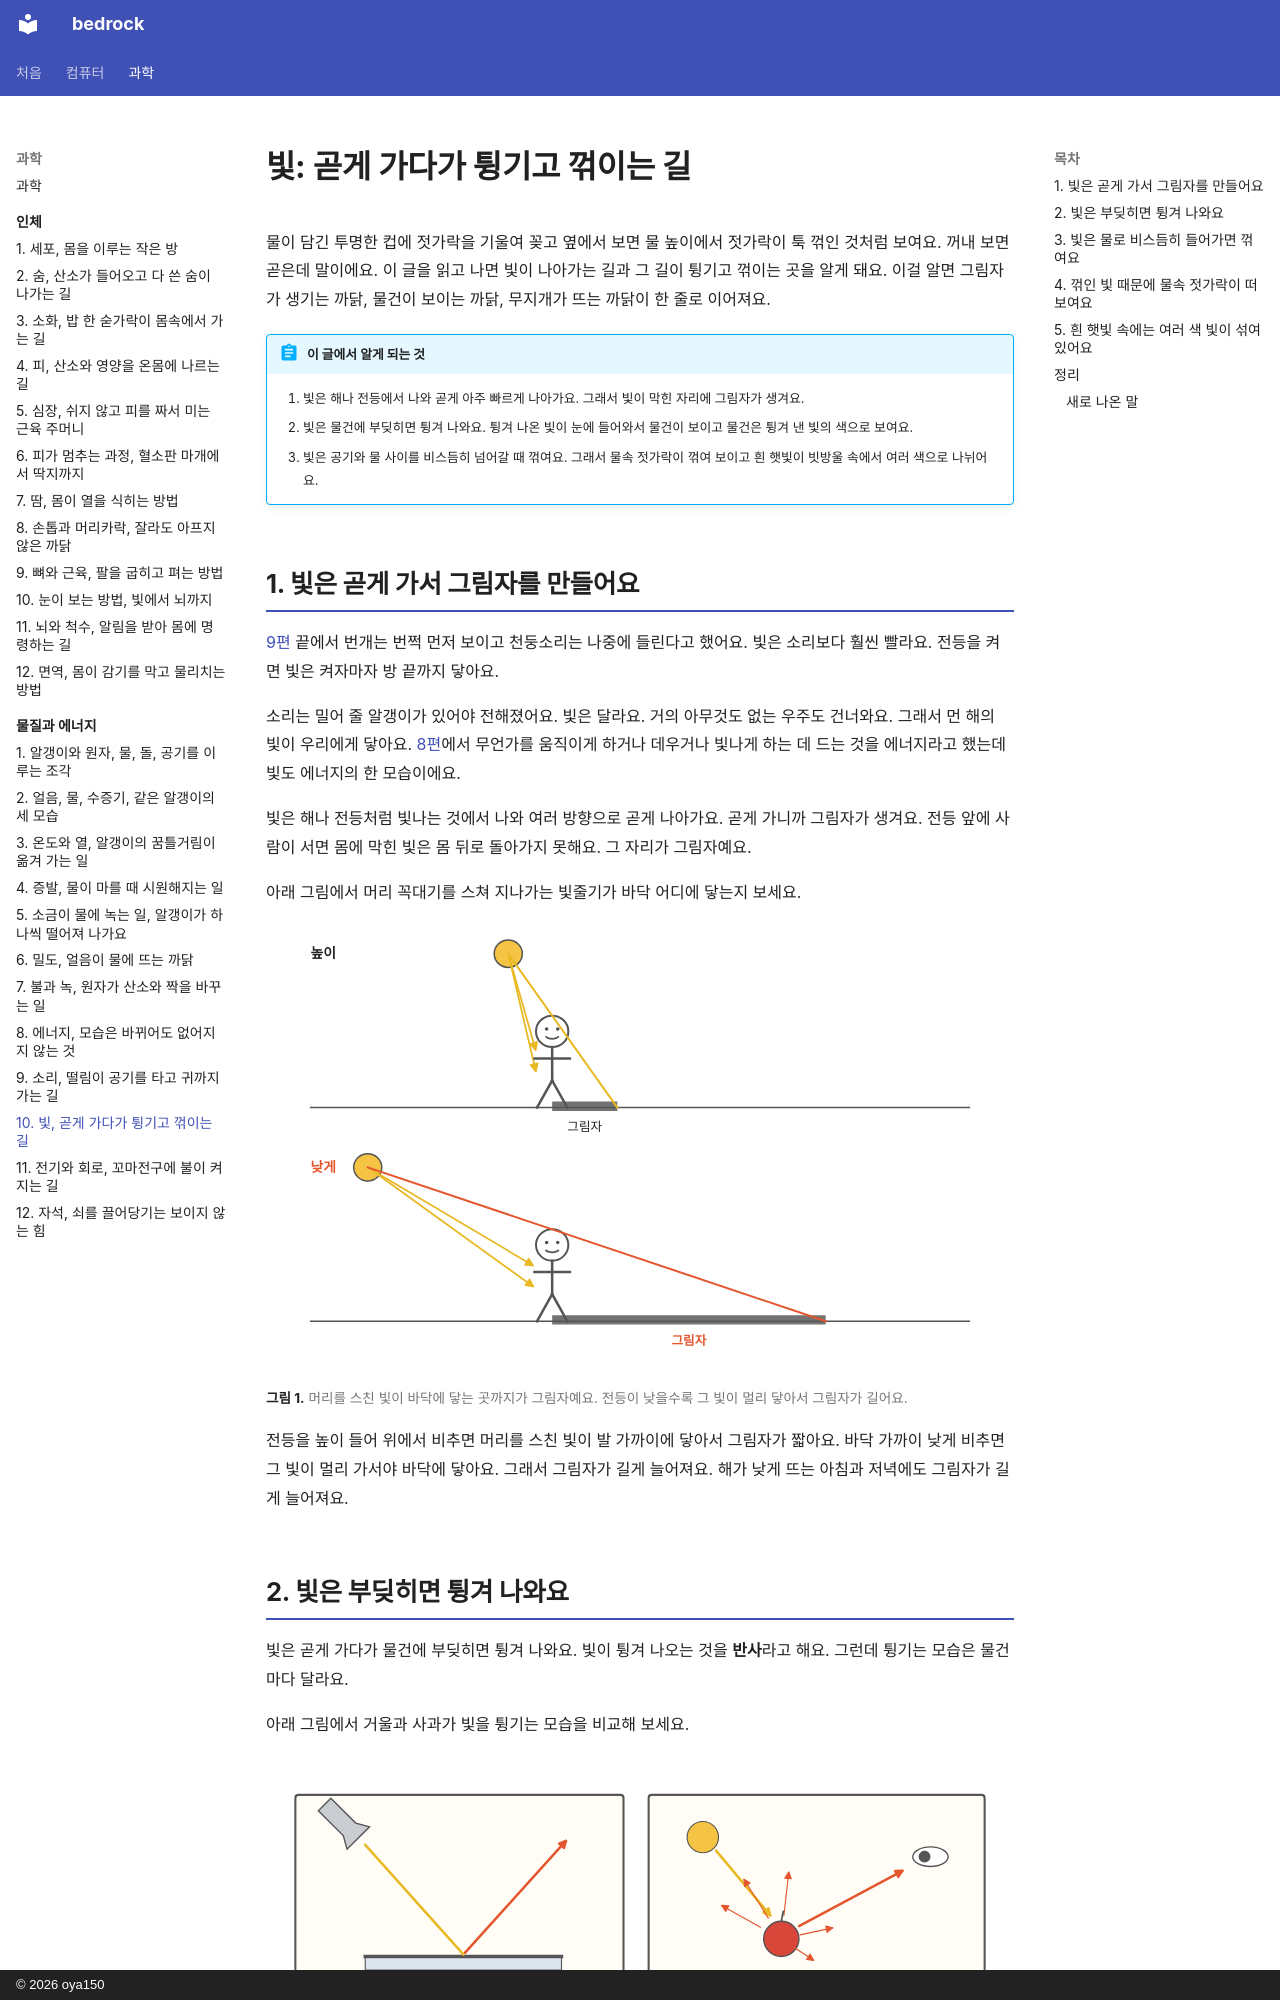

repository: oya150/bedrock · page: matter/10-light/index.html · generator: mkdocs · copyright: © 2026 oya150

# 빛: 곧게 가다가 튕기고 꺾이는 길

물이 담긴 투명한 컵에 젓가락을 기울여 꽂고 옆에서 보면 물 높이에서 젓가락이 툭 꺾인 것처럼 보여요. 꺼내 보면 곧은데 말이에요. 이 글을 읽고 나면 빛이 나아가는 길과 그 길이 튕기고 꺾이는 곳을 알게 돼요. 이걸 알면 그림자가 생기는 까닭, 물건이 보이는 까닭, 무지개가 뜨는 까닭이 한 줄로 이어져요.

!!! abstract "이 글에서 알게 되는 것"
    1. 빛은 해나 전등에서 나와 곧게 아주 빠르게 나아가요. 그래서 빛이 막힌 자리에 그림자가 생겨요.
    2. 빛은 물건에 부딪히면 튕겨 나와요. 튕겨 나온 빛이 눈에 들어와서 물건이 보이고 물건은 튕겨 낸 빛의 색으로 보여요.
    3. 빛은 공기와 물 사이를 비스듬히 넘어갈 때 꺾여요. 그래서 물속 젓가락이 꺾여 보이고 흰 햇빛이 빗방울 속에서 여러 색으로 나뉘어요.

## 1. 빛은 곧게 가서 그림자를 만들어요

[9편](09-sound.md) 끝에서 번개는 번쩍 먼저 보이고 천둥소리는 나중에 들린다고 했어요. 빛은 소리보다 훨씬 빨라요. 전등을 켜면 빛은 켜자마자 방 끝까지 닿아요.

소리는 밀어 줄 알갱이가 있어야 전해졌어요. 빛은 달라요. 거의 아무것도 없는 우주도 건너와요. 그래서 먼 해의 빛이 우리에게 닿아요. [8편](08-energy.md)에서 무언가를 움직이게 하거나 데우거나 빛나게 하는 데 드는 것을 에너지라고 했는데 빛도 에너지의 한 모습이에요.

빛은 해나 전등처럼 빛나는 것에서 나와 여러 방향으로 곧게 나아가요. 곧게 가니까 그림자가 생겨요. 전등 앞에 사람이 서면 몸에 막힌 빛은 몸 뒤로 돌아가지 못해요. 그 자리가 그림자예요.

아래 그림에서 머리 꼭대기를 스쳐 지나가는 빛줄기가 바닥 어디에 닿는지 보세요.

![위아래 두 줄에 같은 아이가 서 있다. 윗줄 높이는 전등이 아이 머리 위 높은 곳에 있고 머리를 스친 노란 빛줄기가 아이 발 가까이 바닥에 닿는다. 그 사이 짧은 그림자. 아랫줄 낮게는 전등이 낮은 곳에 있고 머리를 스친 빨간 빛줄기가 멀리 바닥에 닿는다. 그 사이 긴 그림자, 빨간 글씨 그림자.](img/10/m10-shadow.svg)
**그림 1.** 머리를 스친 빛이 바닥에 닿는 곳까지가 그림자예요. 전등이 낮을수록 그 빛이 멀리 닿아서 그림자가 길어요.
{ .fig-cap }

전등을 높이 들어 위에서 비추면 머리를 스친 빛이 발 가까이에 닿아서 그림자가 짧아요. 바닥 가까이 낮게 비추면 그 빛이 멀리 가서야 바닥에 닿아요. 그래서 그림자가 길게 늘어져요. 해가 낮게 뜨는 아침과 저녁에도 그림자가 길게 늘어져요.
